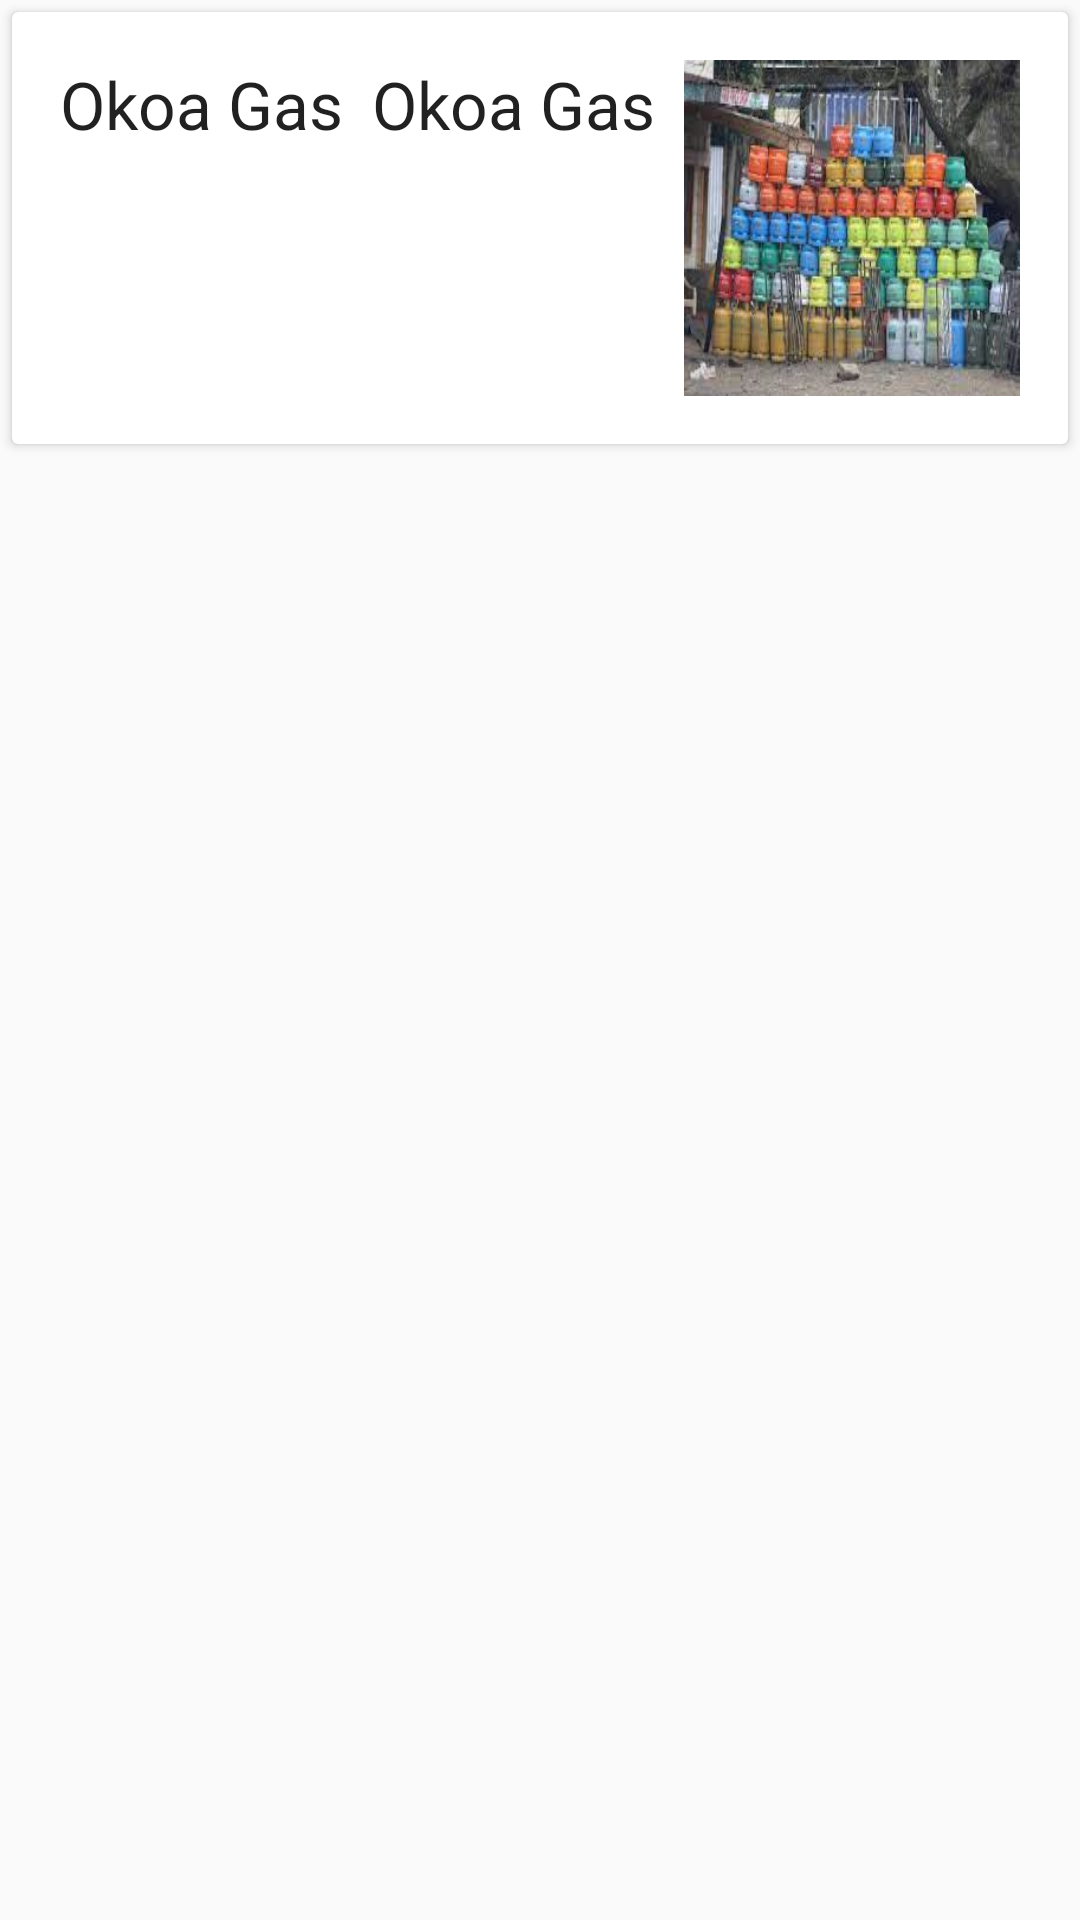

Android layout source for this screen:
<!-- AndroidManifest.xml: application theme AppTheme -->
<!-- res/layout/vendor_stats_list.xml -->
<?xml version="1.0" encoding="utf-8"?>
<LinearLayout xmlns:android="http://schemas.android.com/apk/res/android"
    android:layout_width="match_parent"
    android:layout_height="wrap_content"
    android:orientation="vertical">

    <androidx.cardview.widget.CardView
        android:layout_width="match_parent"
        android:layout_height="wrap_content"
        android:layout_margin="4dp">

        <LinearLayout
            android:layout_width="match_parent"
            android:layout_height="wrap_content"
            android:orientation="horizontal"
            android:layout_weight="3"
            android:padding="16dp">

            <TextView
                android:id="@+id/textViewName"
                android:layout_width="wrap_content"
                android:layout_height="wrap_content"
                android:layout_weight="1"
                android:text="Okoa Gas "
                android:textAppearance="@style/Base.TextAppearance.AppCompat.Large" />
            <TextView
                android:id="@+id/textShopLocation"
                android:layout_width="wrap_content"
                android:layout_height="wrap_content"
                android:layout_weight="1"
                android:text="Okoa Gas "
                android:textAppearance="@style/Base.TextAppearance.AppCompat.Large" />


            <ImageButton
                android:id="@+id/imageButtonMessage"
                android:layout_width="112dp"
                android:layout_height="112dp"
                android:background="@drawable/okoagshop" />

        </LinearLayout>


    </androidx.cardview.widget.CardView>
</LinearLayout>
<!-- resources referenced by this layout -->
<resources>
  <!-- drawable okoagshop: jpg bitmap (drawable-v24, 11966 bytes) -->
  <style name="AppTheme" parent="Theme.AppCompat.Light.DarkActionBar">
          <item name="colorPrimary">@color/colorPrimary</item>
          <item name="colorPrimaryDark">@color/colorPrimaryDark</item>
          <item name="colorAccent">@color/colorAccent</item>
      </style>
  <color name="colorPrimary">#6200EE</color>
  <color name="colorPrimaryDark">#3700B3</color>
  <color name="colorAccent">#03DAC5</color>
</resources>
